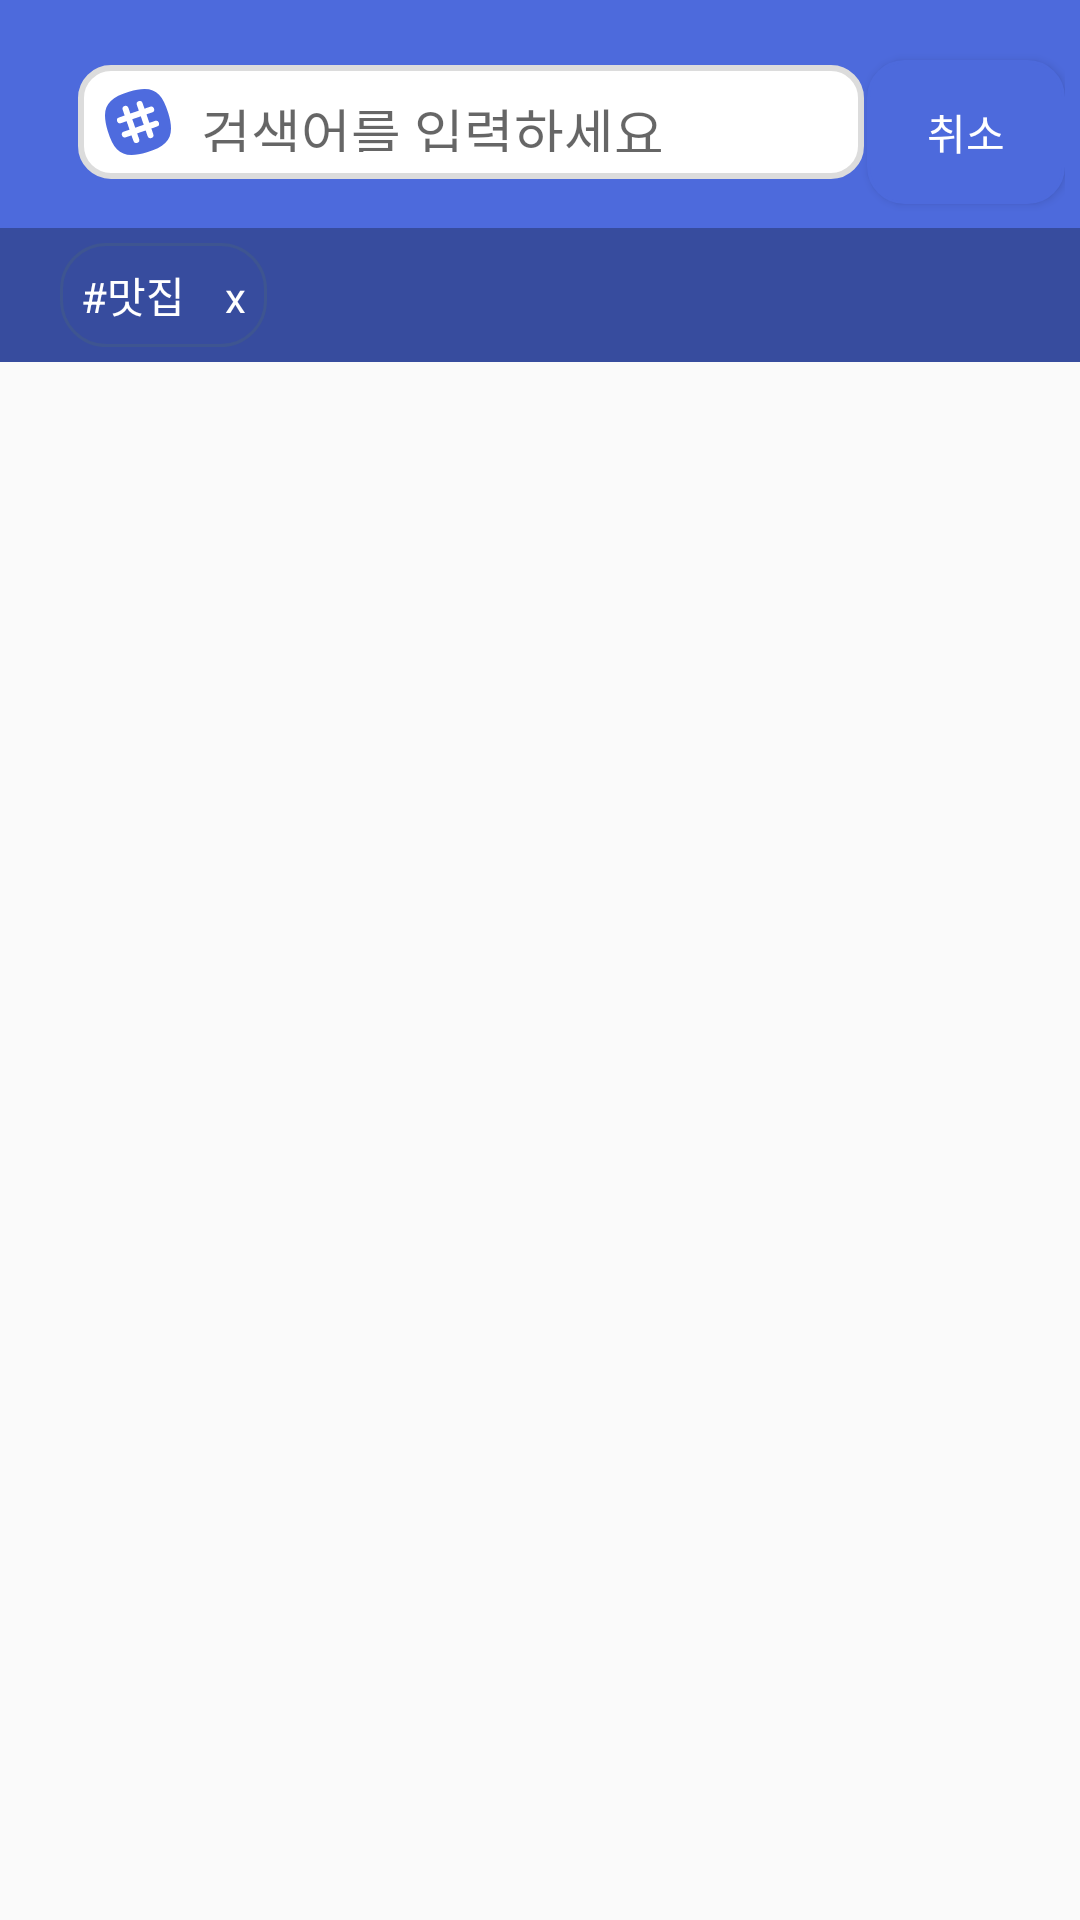

Produce the Android XML layout that renders to this screen, including the resource entries it uses.
<!-- AndroidManifest.xml: application theme AppTheme -->
<!-- res/layout/activity_community_search.xml -->
<?xml version="1.0" encoding="utf-8"?>
<LinearLayout
    xmlns:android="http://schemas.android.com/apk/res/android"
    xmlns:tools="http://schemas.android.com/tools"
    android:layout_width="match_parent"
    android:layout_height="match_parent"
    android:orientation="vertical"
    tools:context=".CommunitySearchActivity">

    <LinearLayout
        android:layout_width="match_parent"
        android:layout_height="wrap_content"
        android:orientation="horizontal"
        android:background="#4D6ADC"
        android:padding="5dp">
        <EditText
            android:layout_width="0dp"
            android:layout_height="40dp"
            android:layout_weight="8"
            android:layout_marginTop="15dp"
            android:layout_marginBottom="3dp"
            android:layout_marginLeft="20dp"
            android:hint="검색어를 입력하세요"
            android:padding="10dp"
            android:drawableLeft="@drawable/ic_slack_blue"
            android:drawablePadding="10dp"
            android:background="@drawable/community_searchbar"/>

        <Button
            android:layout_width="0dp"
            android:layout_height="wrap_content"
            android:layout_weight="2"
            android:text="취소"
            android:textColor="#FFFFFF"
            android:layout_marginTop="15dp"
            android:layout_marginBottom="3dp"
            android:background="@drawable/community_searchbar_button"/>
    </LinearLayout>

    <LinearLayout
        android:layout_width="match_parent"
        android:layout_height="wrap_content"
        android:orientation="horizontal"
        android:background="#374C9E">

        <TextView
            android:layout_width="wrap_content"
            android:layout_height="wrap_content"
            android:text="#맛집    x"
            android:textColor="#FFFFFF"
            android:padding="7dp"
            android:layout_marginLeft="20dp"
            android:layout_marginTop="5dp"
            android:layout_marginBottom="5dp"
            android:background="@drawable/community_searchbar_bottombtn"/>

    </LinearLayout>

    <ScrollView
        android:id="@+id/scrollView1"
        android:layout_width="match_parent"
        android:layout_height="530dp">

        <GridView
            android:layout_width="match_parent"
            android:layout_height="match_parent"
            android:numColumns="3" />
    </ScrollView>

    <LinearLayout
        android:layout_width="match_parent"
        android:layout_height="80dp"
        android:orientation="horizontal">
        <ImageButton
            android:id="@+id/main_icon_selected"
            android:layout_width="25dp"
            android:layout_height="28dp"
            android:layout_marginLeft="48dp"
            android:layout_marginTop="10dp"
            android:background="@drawable/ic_home_b"/>
        <ImageButton
            android:id="@+id/grid_icon"
            android:layout_width="25dp"
            android:layout_height="28dp"
            android:layout_marginTop="10dp"
            android:layout_marginLeft="118dp"
            android:background="@drawable/ic_grid"/>
        <ImageButton
            android:id="@+id/user_icon"
            android:layout_width="25dp"
            android:layout_height="28dp"
            android:layout_marginTop="10dp"
            android:layout_marginLeft="118dp"
            android:background="@drawable/ic_user"/>
    </LinearLayout>
</LinearLayout>
<!-- resources referenced by this layout -->
<resources>
  <!-- drawable community_searchbar (drawable) -->
  <?xml version="1.0" encoding="utf-8"?>
  <layer-list xmlns:android="http://schemas.android.com/apk/res/android">
  
      <item
          android:bottom="1dp"
          android:left="1dp"
          android:right="1dp"
          android:top="1dp">
          <shape android:shape="rectangle">
              <stroke android:width="2dp"
                  android:color="#dcdcdc"/>
              <solid android:color="#FFFFFF"/>
              <corners
                  android:bottomLeftRadius="10dp"
                  android:bottomRightRadius="10dp"
                  android:topRightRadius="10dp"
                  android:topLeftRadius="10dp"/>
          </shape>
      </item>
  </layer-list>
  <!-- drawable community_searchbar_bottombtn (drawable) -->
  <?xml version="1.0" encoding="utf-8"?>
  <shape xmlns:android="http://schemas.android.com/apk/res/android"
      android:shape="rectangle">
      <solid android:color="#374C9E"/>
      <corners
          android:bottomRightRadius="15dp"
          android:bottomLeftRadius="15dp"
          android:topLeftRadius="15dp"
          android:topRightRadius="15dp"/>
      <stroke
          android:width="1dp"
          android:color="#3E5591">
      </stroke>
  </shape>
  <!-- drawable community_searchbar_button (drawable) -->
  <?xml version="1.0" encoding="utf-8"?>
  <shape xmlns:android="http://schemas.android.com/apk/res/android"
      android:shape="rectangle">
      <solid android:color="#4D6ADC"/>
          <corners
              android:bottomRightRadius="12dp"
              android:bottomLeftRadius="12dp"
              android:topLeftRadius="12dp"
              android:topRightRadius="12dp"/>
      <stroke
          android:width="1dp"
          android:color="#4D6ADC"/>
  
  </shape>
  <!-- drawable ic_home_b (drawable) -->
  <vector android:height="24dp" android:viewportHeight="22"
      android:viewportWidth="20" android:width="24dp" xmlns:android="http://schemas.android.com/apk/res/android">
      <path android:fillColor="#00000000"
          android:pathData="M1,8 L10,1l9,7L19,19a2,2 0,0 1,-2 2L3,21a2,2 0,0 1,-2 -2Z"
          android:strokeColor="#4e6bde" android:strokeLineCap="round"
          android:strokeLineJoin="round" android:strokeWidth="2"/>
      <path android:fillColor="#00000000"
          android:pathData="M7,21L7,11L13,11L13,21"
          android:strokeColor="#4e6bde" android:strokeLineCap="round"
          android:strokeLineJoin="round" android:strokeWidth="2"/>
  </vector>
  <!-- drawable ic_user (drawable) -->
  <vector android:height="24dp" android:viewportHeight="20"
      android:viewportWidth="18" android:width="24dp" xmlns:android="http://schemas.android.com/apk/res/android">
      <path android:fillColor="#00000000"
          android:pathData="M17,19L17,17a4,4 0,0 0,-4 -4L5,13A4,4 0,0 0,1 17L1,19"
          android:strokeColor="#a2a2a4" android:strokeLineCap="round"
          android:strokeLineJoin="round" android:strokeWidth="2"/>
      <path android:fillColor="#00000000"
          android:pathData="M9,5m-4,0a4,4 0,1 1,8 0a4,4 0,1 1,-8 0"
          android:strokeColor="#a2a2a4" android:strokeLineCap="round"
          android:strokeLineJoin="round" android:strokeWidth="2"/>
  </vector>
  <style name="AppTheme" parent="Theme.AppCompat.Light.DarkActionBar">
          
          <item name="colorPrimary">@color/colorPrimary</item>
          <item name="colorPrimaryDark">@color/colorPrimaryDark</item>
          <item name="colorAccent">@color/colorAccent</item>
      </style>
  <color name="colorPrimary">#FFFFFF</color>
  <color name="colorPrimaryDark">#A2A2A4</color>
  <color name="colorAccent">#D81B60</color>
</resources>
